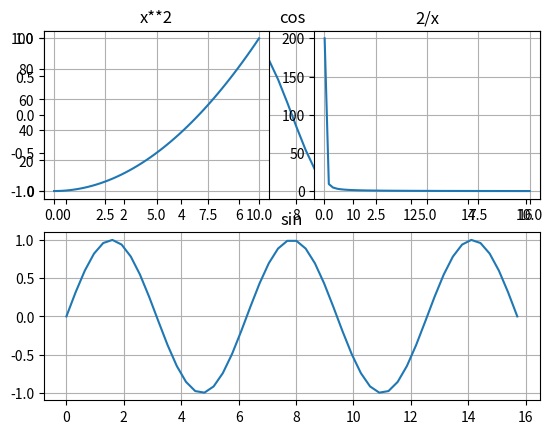

The matplotlib source for this figure:
import matplotlib.pyplot as plt
import numpy as np

x1 = np.linspace(0, 5 * np.pi)
y1 = np.cos(x1)

x2 = np.linspace(0, 5 * np.pi)
y2 = np.sin(x2)

x3 = np.linspace(0, 10)
y3 = x3**2

x4 = np.linspace(0.01, 10)
y4 = 2 / x4

plt.subplot(2, 1, 1)
plt.plot(x1, y1)
plt.title("cos")
plt.grid(True)

plt.subplot(2, 1, 2)
plt.plot(x2, y2)
plt.title("sin")
plt.grid(True)

plt.show()

plt.subplot(2, 2, 1)
plt.plot(x3, y3)
plt.title("x**2")
plt.grid(True)

plt.subplot(2, 2, 2)
plt.plot(x4, y4)
plt.title("2/x")
plt.grid(True)

plt.show()
